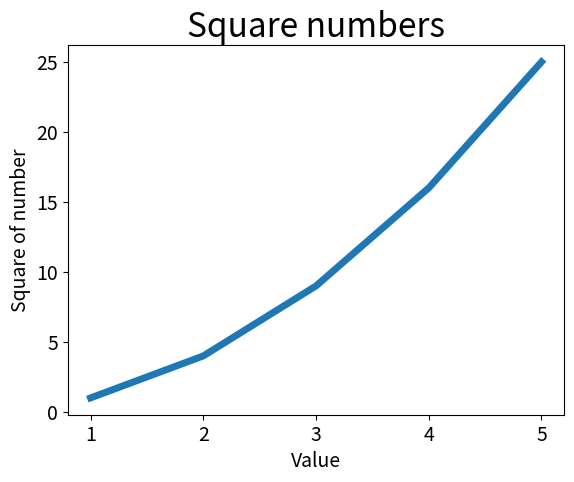

Reproduce this figure in Python.
import matplotlib.pyplot as plt

input_values = [1, 2, 3, 4, 5]
squares = [1, 4, 9, 16, 25]
plt.plot(input_values, squares, linewidth=5)

#set chart title and label axes.

plt.title("Square numbers", fontsize=24)
plt.xlabel("Value", fontsize=14)
plt.ylabel("Square of number", fontsize=14)

#set size of tick labels.
plt.tick_params(axis='both', labelsize=14)

plt.show()
